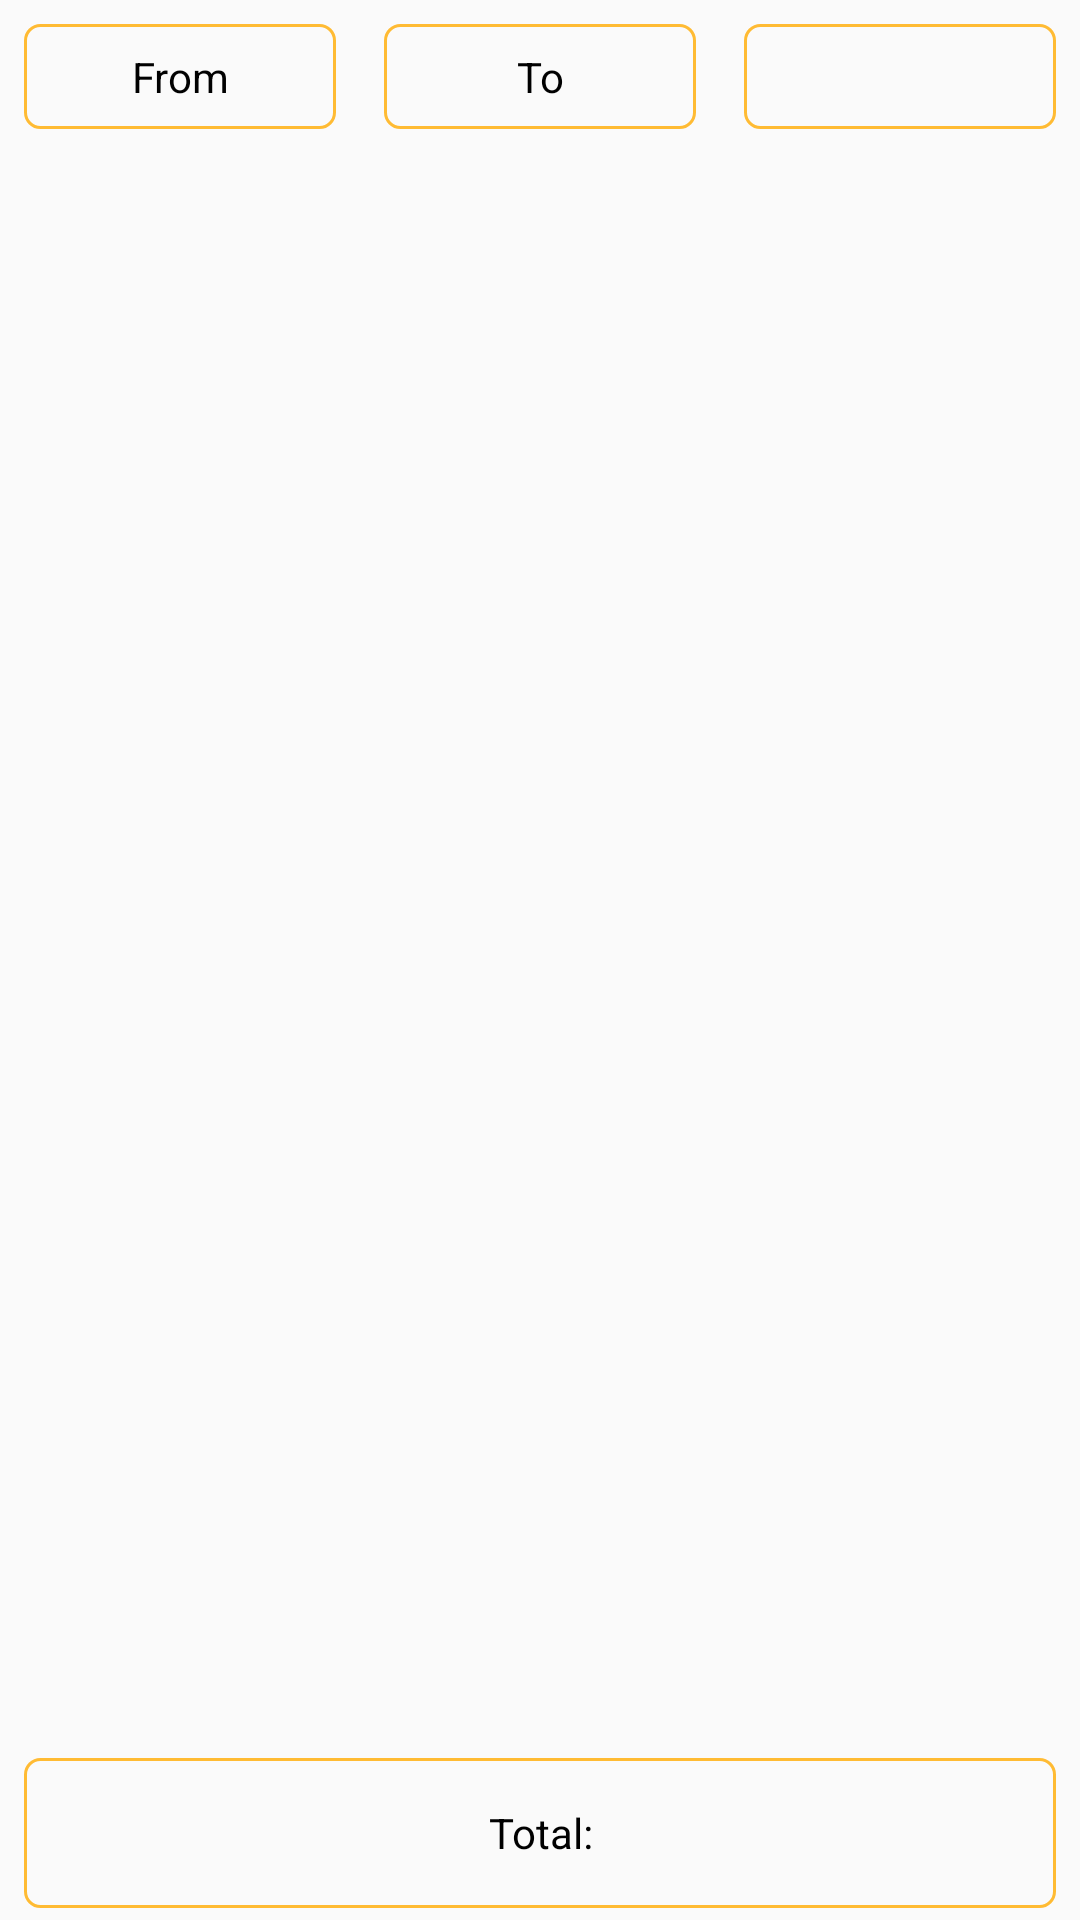

Android layout source for this screen:
<!-- AndroidManifest.xml: application theme AppTheme -->
<!-- res/layout/historylaout.xml -->
<?xml version="1.0" encoding="utf-8"?>
<androidx.constraintlayout.widget.ConstraintLayout
    xmlns:android="http://schemas.android.com/apk/res/android"
    xmlns:app="http://schemas.android.com/apk/res-auto"
    xmlns:tools="http://schemas.android.com/tools"
    android:layout_width="match_parent"
    android:layout_height="match_parent"

    >

    <TextView
        android:id="@+id/fromDate"
        android:layout_width="0dp"
        android:layout_height="35dp"
        android:layout_marginStart="8dp"
        android:layout_marginLeft="8dp"
        android:layout_marginTop="8dp"
        android:layout_marginEnd="8dp"
        android:layout_marginRight="8dp"
        android:layout_marginBottom="4dp"
        android:background="@drawable/buttonback"
        android:gravity="center"
        android:text="From"

        android:textColor="@android:color/black"
        app:layout_constraintBottom_toTopOf="@+id/historyList"
        app:layout_constraintEnd_toStartOf="@+id/toDate"
        app:layout_constraintStart_toStartOf="parent"
        app:layout_constraintTop_toTopOf="parent" />

    <TextView
        android:id="@+id/toDate"

        android:layout_width="0dp"
        android:layout_height="35dp"
        android:layout_marginStart="8dp"
        android:layout_marginLeft="8dp"
        android:layout_marginTop="8dp"
        android:layout_marginEnd="8dp"
        android:layout_marginRight="8dp"
        android:layout_marginBottom="8dp"
        android:background="@drawable/buttonback"
        android:gravity="center"
        android:text="To"
        android:textColor="@android:color/black"
        app:layout_constraintBottom_toTopOf="@+id/historyList"
        app:layout_constraintEnd_toStartOf="@+id/linearlayput"
        app:layout_constraintStart_toEndOf="@+id/fromDate"
        app:layout_constraintTop_toTopOf="parent" />

    <androidx.constraintlayout.widget.ConstraintLayout
        android:spinnerMode="dropdown"
        android:id="@+id/linearlayput"
        android:layout_width="0dp"
        android:background="@drawable/spinnerback"
        android:layout_height="35dp"
        android:layout_marginStart="8dp"
        android:layout_marginLeft="8dp"
        android:layout_marginTop="8dp"
        android:layout_marginEnd="8dp"
        android:layout_marginRight="8dp"
        android:orientation="horizontal"
        app:layout_constraintEnd_toEndOf="parent"
        app:layout_constraintStart_toEndOf="@+id/toDate"
        app:layout_constraintTop_toTopOf="parent" >

        <Spinner
            android:id="@+id/spinnerId"
            android:layout_width="0dp"
            android:layout_height="40dp"
            android:layout_centerVertical="true"
            android:layout_gravity="center"
            android:background="@android:color/transparent"
            android:gravity="center"
            android:spinnerMode="dropdown"
            app:layout_constraintBottom_toBottomOf="parent"
            app:layout_constraintEnd_toStartOf="@+id/imageView2"
            app:layout_constraintStart_toStartOf="parent"
            app:layout_constraintTop_toTopOf="parent" />

        <ImageView
            android:id="@+id/imageView2"
            android:layout_width="30dp"
            android:layout_height="30dp"
            android:src="@drawable/drop"
            app:layout_constraintBottom_toBottomOf="parent"
            app:layout_constraintEnd_toEndOf="parent"
            app:layout_constraintStart_toEndOf="@+id/spinnerId"
            app:layout_constraintTop_toTopOf="parent" />

    </androidx.constraintlayout.widget.ConstraintLayout>

    <ListView
        android:divider="@android:color/transparent"
        android:id="@+id/historyList"
        android:dividerHeight="5dp"
        android:layout_width="match_parent"
        android:layout_height="0dp"
        android:layout_marginStart="8dp"
        android:layout_marginLeft="8dp"
        android:layout_marginTop="4dp"
        android:layout_marginEnd="8dp"
        android:layout_marginRight="8dp"
        app:layout_constraintBottom_toTopOf="@+id/calculation"
        app:layout_constraintEnd_toEndOf="parent"
        app:layout_constraintStart_toStartOf="parent"
        app:layout_constraintTop_toBottomOf="@+id/fromDate" />

    <TextView
        android:id="@+id/calculation"
        android:layout_width="match_parent"
        android:layout_height="50dp"
        android:layout_marginStart="8dp"
        android:layout_marginLeft="8dp"
        android:layout_marginTop="4dp"
        android:layout_marginEnd="8dp"
        android:layout_marginRight="8dp"
        android:layout_marginBottom="4dp"
        android:background="@drawable/buttonback"
        android:gravity="center"
        android:text="Total:"
        android:textColor="@android:color/black"
        app:layout_constraintBottom_toBottomOf="parent"
        app:layout_constraintEnd_toEndOf="parent"
        app:layout_constraintStart_toStartOf="parent"
        app:layout_constraintTop_toBottomOf="@+id/historyList" />
</androidx.constraintlayout.widget.ConstraintLayout>
<!-- resources referenced by this layout -->
<resources>
  <!-- drawable buttonback (drawable) -->
  <?xml version="1.0" encoding="utf-8"?>
  <selector xmlns:android="http://schemas.android.com/apk/res/android">
      <item android:state_pressed="false">
              <shape android:shape="rectangle">
                  <stroke android:width="1dp"
                      android:color="@android:color/holo_orange_light"/>
                  <corners android:radius="5dp"/>
              </shape>
  
      </item>
      <item android:state_pressed="true">
          <shape android:shape="rectangle">
              <stroke android:width="1dp"
                  android:color="@android:color/holo_green_light"/>
              <solid android:color="@android:color/holo_green_light"/>
              <corners android:radius="5dp"/>
          </shape>
  
      </item>
  </selector>
  <!-- drawable spinnerback (drawable) -->
  <?xml version="1.0" encoding="utf-8"?>
  <shape xmlns:android="http://schemas.android.com/apk/res/android">
      <solid android:color="@android:color/transparent" />
      <corners android:radius="5dp" />
      <stroke
          android:width="1dp"
          android:color="@android:color/holo_orange_light" />
  </shape>
  <style name="AppTheme" parent="Theme.AppCompat.Light.NoActionBar">
          
          <item name="colorPrimary">@color/colorPrimary</item>
          <item name="colorPrimaryDark">@color/colorPrimaryDark</item>
          <item name="colorAccent">@color/colorAccent</item>
  
      </style>
  <!-- not gathered from this repository: default colours our renderer supplied (Android Studio template values) -->
  <color name="colorPrimary">#FF6200EE</color>
  <color name="colorPrimaryDark">#FF3700B3</color>
  <color name="colorAccent">#FF03DAC5</color>
</resources>
